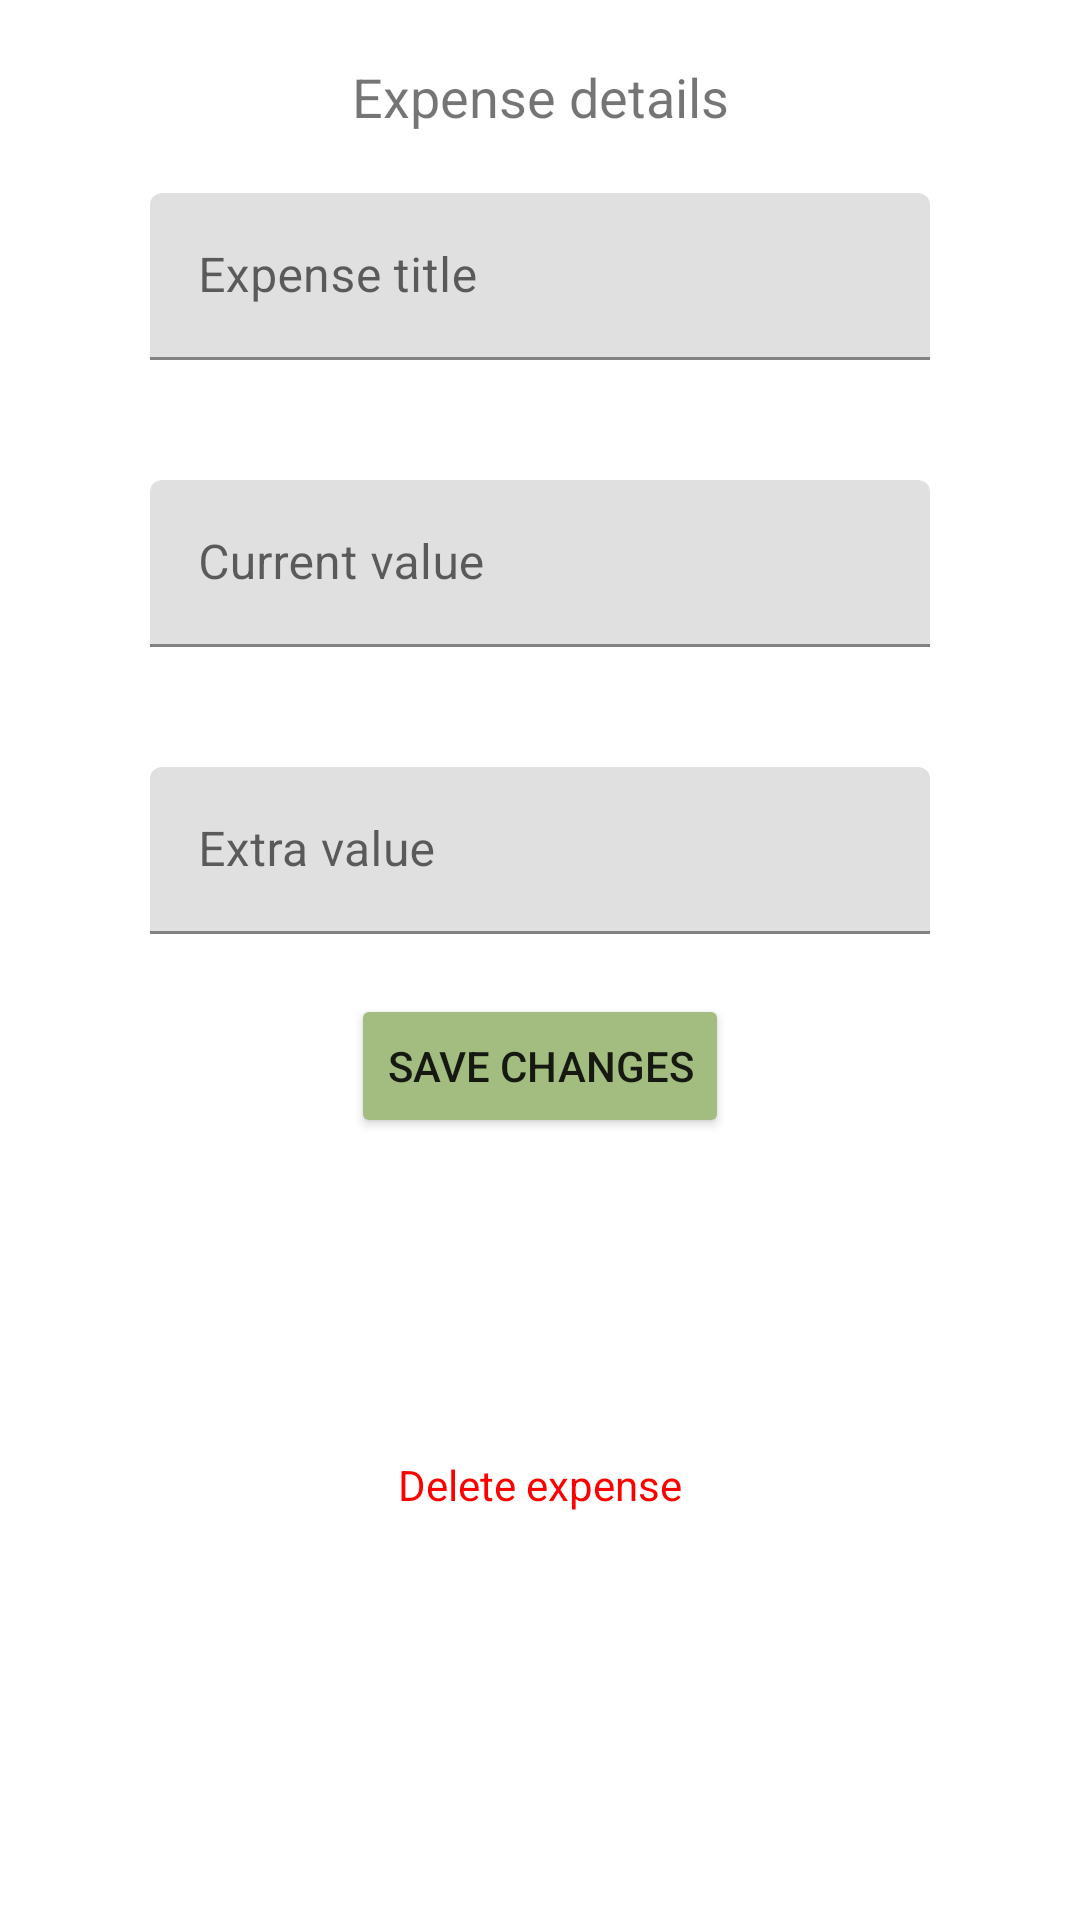

The Android layout XML behind this screen, and the referenced resources:
<!-- AndroidManifest.xml: application theme Theme.ExpensesTracker -->
<!-- res/layout/expense_details_dialog.xml -->
<?xml version="1.0" encoding="utf-8"?>
<androidx.constraintlayout.widget.ConstraintLayout xmlns:android="http://schemas.android.com/apk/res/android"
    xmlns:app="http://schemas.android.com/apk/res-auto"
    android:layout_width="match_parent"
    android:layout_height="wrap_content">

    <TextView
        android:id="@+id/textView"
        android:layout_width="wrap_content"
        android:layout_height="wrap_content"
        android:layout_marginTop="20dp"
        android:text="@string/expense_details"
        android:textSize="18sp"
        app:layout_constraintEnd_toEndOf="parent"
        app:layout_constraintStart_toStartOf="parent"
        app:layout_constraintTop_toTopOf="parent" />

    <com.google.android.material.textfield.TextInputLayout
        android:id="@+id/textInputLayout4"
        android:layout_width="match_parent"
        android:layout_height="wrap_content"
        app:hintTextColor="@color/design_default_color_on_primary"
        app:layout_constraintEnd_toEndOf="parent"
        app:layout_constraintHorizontal_bias="0.5"
        app:layout_constraintStart_toStartOf="parent"
        app:layout_constraintTop_toBottomOf="@+id/textView">

        <com.google.android.material.textfield.TextInputEditText
            android:id="@+id/expenseNameDetailEditText"
            android:layout_width="match_parent"
            android:layout_height="wrap_content"
            android:layout_marginStart="50dp"
            android:layout_marginTop="20dp"
            android:layout_marginEnd="50dp"
            android:layout_marginBottom="20dp"
            android:hint="@string/expense_title"
            android:inputType="textCapSentences" />
    </com.google.android.material.textfield.TextInputLayout>

    <com.google.android.material.textfield.TextInputLayout
        android:id="@+id/textInputLayout5"
        android:layout_width="match_parent"
        android:layout_height="wrap_content"
        app:hintTextColor="@color/design_default_color_on_primary"
        app:layout_constraintEnd_toEndOf="parent"
        app:layout_constraintHorizontal_bias="0.5"
        app:layout_constraintStart_toStartOf="parent"
        app:layout_constraintTop_toBottomOf="@+id/textInputLayout4">

        <com.google.android.material.textfield.TextInputEditText
            android:id="@+id/expenseValueDetailEditText"
            android:layout_width="match_parent"
            android:layout_height="wrap_content"
            android:layout_marginStart="50dp"
            android:layout_marginTop="20dp"
            android:layout_marginEnd="50dp"
            android:layout_marginBottom="20dp"
            android:autofillHints="Vrednost troska"
            android:hint="@string/current_value"
            android:inputType="number" />
    </com.google.android.material.textfield.TextInputLayout>

    <com.google.android.material.textfield.TextInputLayout
        android:id="@+id/textInputLayout6"
        android:layout_width="match_parent"
        android:layout_height="wrap_content"
        app:hintTextColor="@color/design_default_color_on_primary"
        app:layout_constraintEnd_toEndOf="parent"
        app:layout_constraintHorizontal_bias="0.5"
        app:layout_constraintStart_toStartOf="parent"
        app:layout_constraintTop_toBottomOf="@+id/textInputLayout5">

        <com.google.android.material.textfield.TextInputEditText
            android:id="@+id/expenseExtraEditText"
            android:layout_width="match_parent"
            android:layout_height="wrap_content"
            android:layout_marginStart="50dp"
            android:layout_marginTop="20dp"
            android:layout_marginEnd="50dp"
            android:layout_marginBottom="20dp"
            android:hint="@string/extra_value"
            android:inputType="number" />
    </com.google.android.material.textfield.TextInputLayout>

    <Button
        android:id="@+id/saveButton"
        android:layout_width="wrap_content"
        android:layout_height="wrap_content"
        android:backgroundTint="@color/green"
        android:text="@string/save_changes"
        app:layout_constraintEnd_toEndOf="parent"
        app:layout_constraintHorizontal_bias="0.5"
        app:layout_constraintStart_toStartOf="parent"
        app:layout_constraintTop_toBottomOf="@+id/textInputLayout6" />

    <TextView
        android:id="@+id/deleteButton"
        android:layout_width="wrap_content"
        android:layout_height="wrap_content"
        android:layout_marginTop="20dp"
        android:layout_marginBottom="50dp"
        android:text="@string/delete_expense"
        android:textColor="@color/red"
        app:layout_constraintBottom_toBottomOf="parent"
        app:layout_constraintEnd_toEndOf="parent"
        app:layout_constraintStart_toStartOf="parent"
        app:layout_constraintTop_toBottomOf="@+id/saveButton" />

</androidx.constraintlayout.widget.ConstraintLayout>
<!-- resources referenced by this layout -->
<resources>
  <color name="green">#A3BD80</color>
  <color name="red">#FF0000</color>
  <string name="current_value">Current value</string>
  <string name="delete_expense">Delete expense</string>
  <string name="expense_details">Expense details</string>
  <string name="expense_title">Expense title</string>
  <string name="extra_value">Extra value</string>
  <string name="save_changes">Save changes</string>
  <style name="Theme.ExpensesTracker" parent="Theme.MaterialComponents.DayNight.NoActionBar">
          
          <item name="colorPrimary">@color/green</item>
          <item name="colorPrimaryVariant">@color/purple_700</item>
          <item name="colorOnPrimary">@color/white</item>
          
          <item name="colorSecondary">@color/teal_200</item>
          <item name="colorSecondaryVariant">@color/teal_700</item>
          <item name="colorOnSecondary">@color/black</item>
          
          <item name="android:statusBarColor">@android:color/transparent</item>
          <item name="android:navigationBarColor">@android:color/transparent</item>
          <item name="bottomSheetDialogTheme">@style/AppBottomSheetDialogLightTheme</item>
      </style>
  <color name="purple_700">#FF3700B3</color>
  <color name="white">#FFFFFFFF</color>
  <color name="teal_200">#FF03DAC5</color>
  <color name="teal_700">#FF018786</color>
  <color name="black">#FF000000</color>
  <style name="AppBottomSheetDialogLightTheme" parent="Theme.Design.BottomSheetDialog">
          <item name="bottomSheetStyle">@style/AppModalStyleLight</item>
      </style>
  <style name="AppModalStyleLight" parent="Widget.Design.BottomSheet.Modal">
          <item name="android:background">@drawable/rounded_dialog_light</item>
      </style>
</resources>
